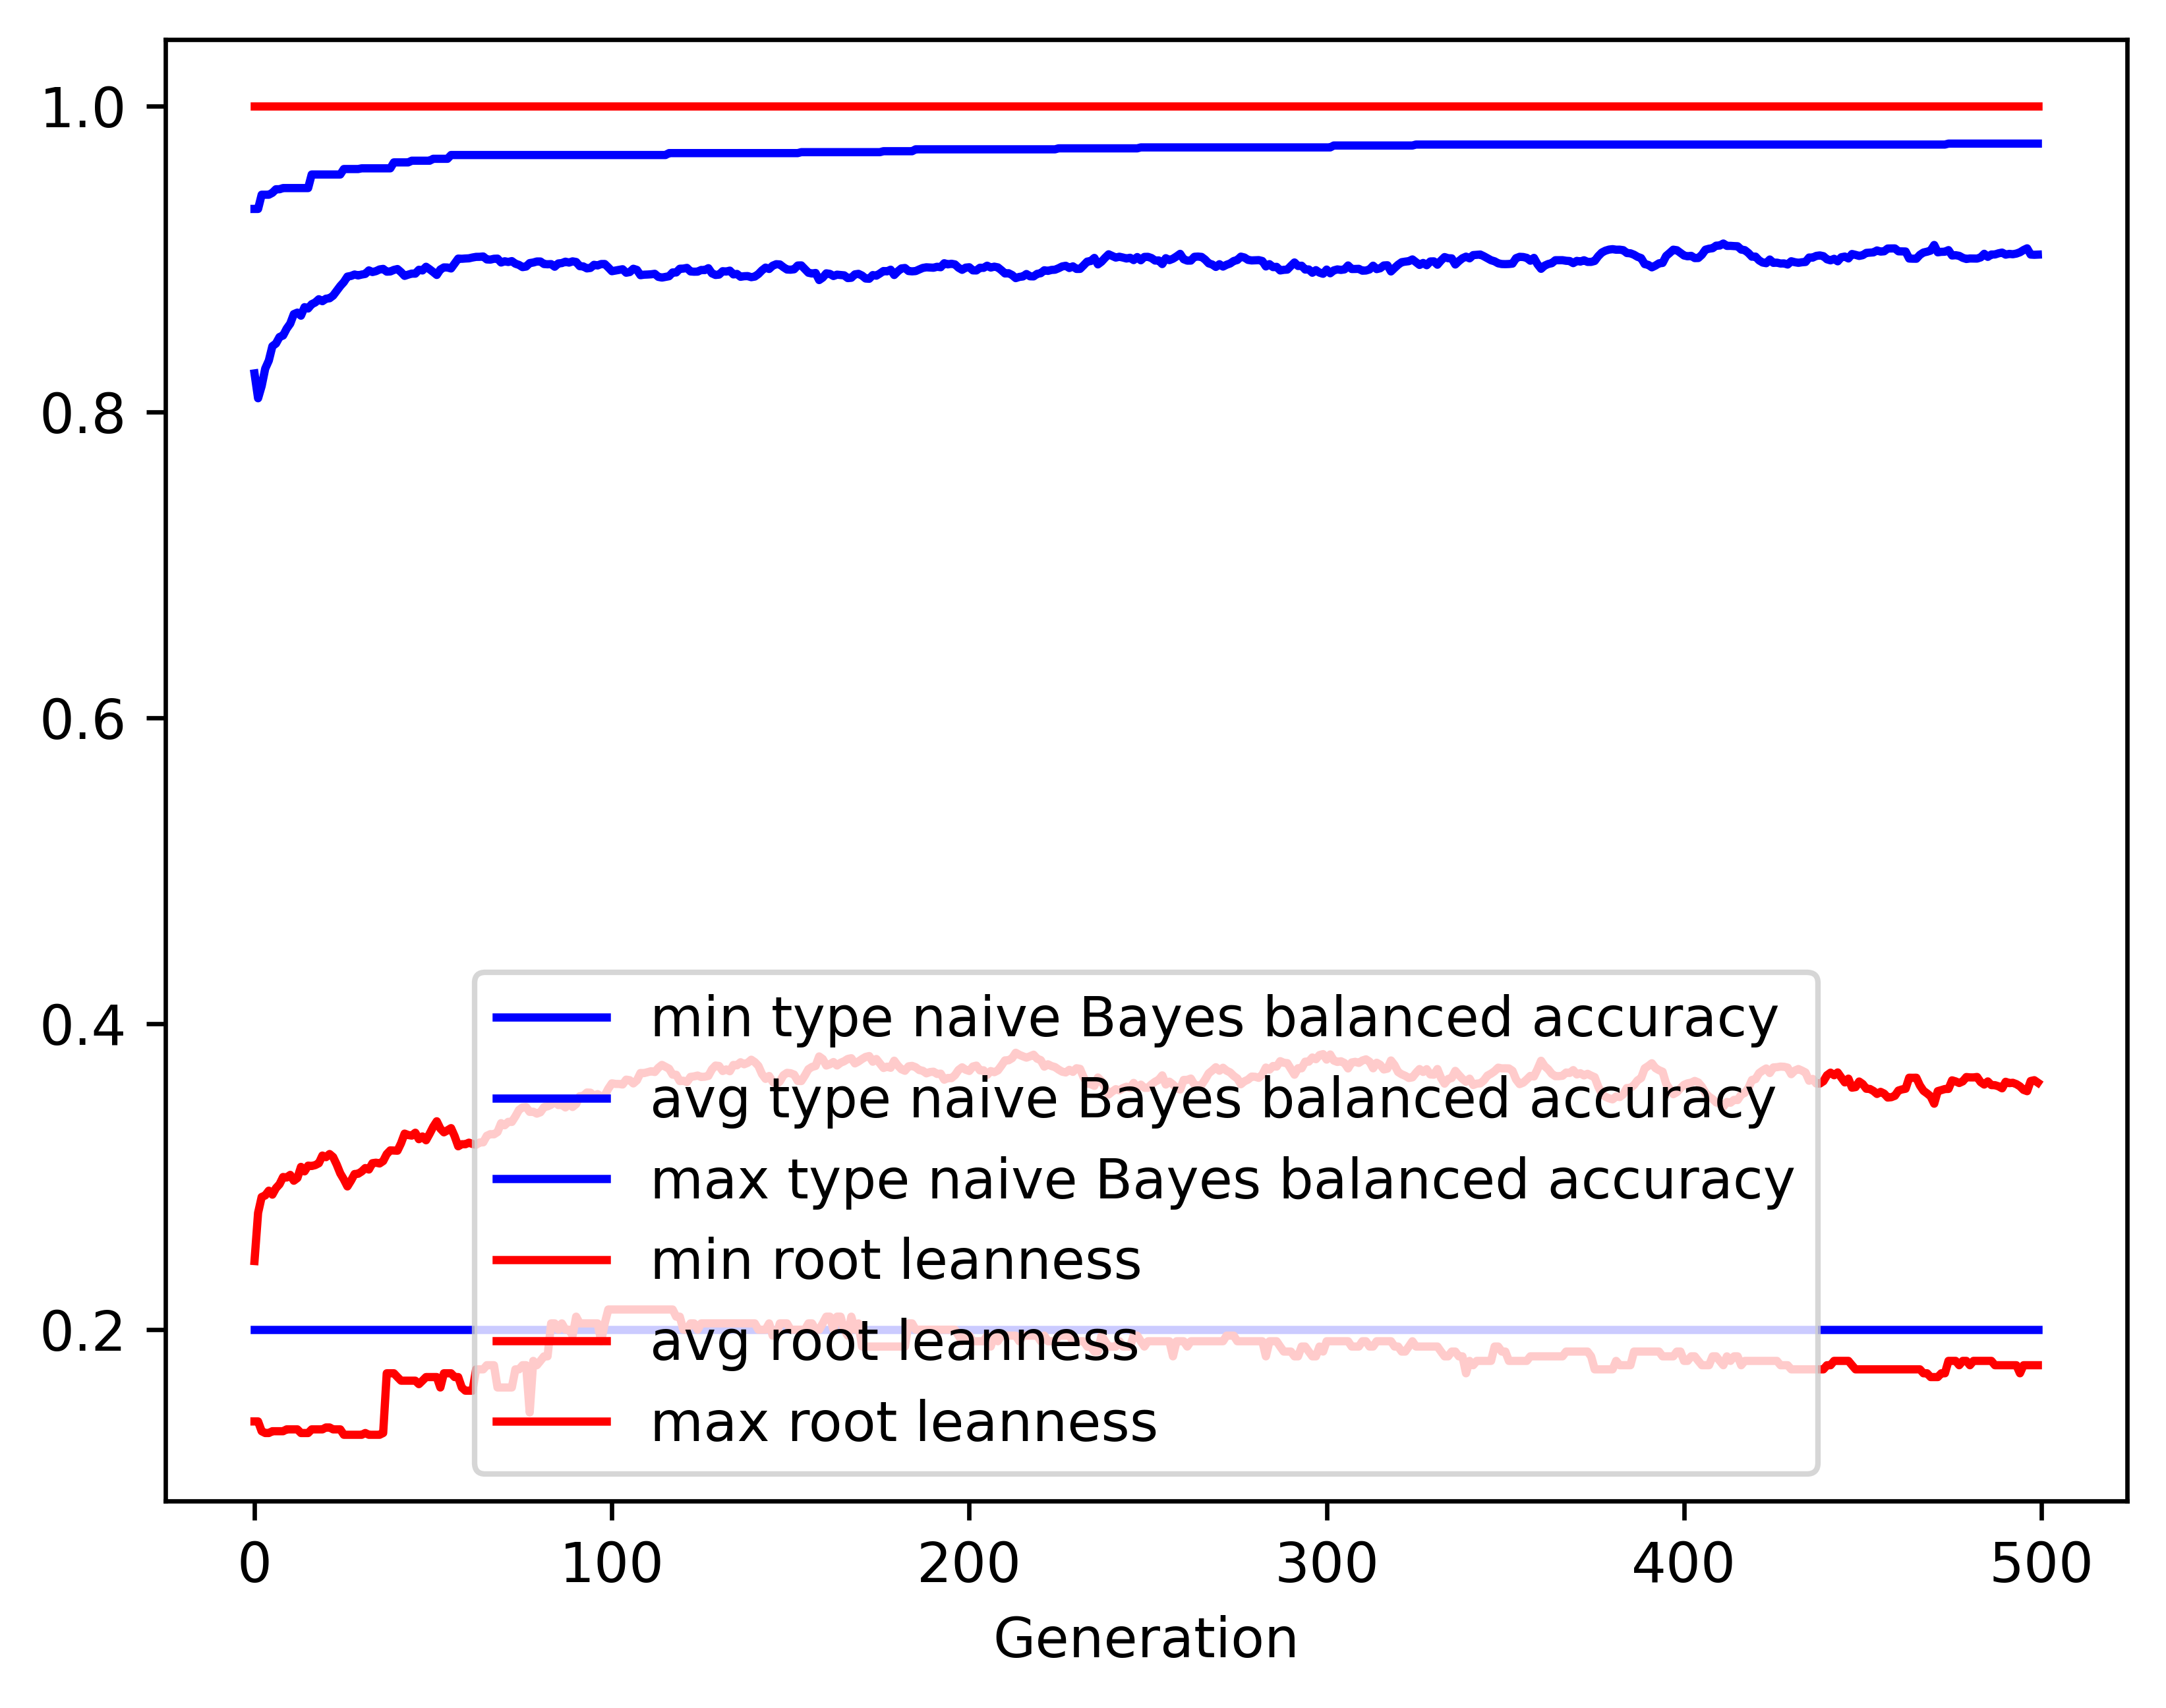

Values plotted in this chart, from the file beside it:
gen, evals, gen_feats, explored, type naive Bayes balanced accuracy_min, type naive Bayes balanced accuracy_avg, type naive Bayes balanced accuracy_max, type naive Bayes balanced accuracy_std, root leanness_min, root leanness_avg, root leanness_max, root leanness_std
0, 500, 431, 431, 0.2, 0.8251, 0.9326, 0.1476, 0.14, 0.2449, 1.0, 0.1595
1, 538, 648, 656, 0.2, 0.8088, 0.9326, 0.148, 0.14, 0.2763, 1.0, 0.1324
2, 532, 652, 844, 0.2, 0.8168, 0.9419, 0.1418, 0.1336, 0.2867, 1.0, 0.1375
3, 530, 712, 1050, 0.2, 0.8282, 0.9419, 0.1332, 0.1325, 0.2878, 1.0, 0.1391
4, 537, 764, 1277, 0.2, 0.8335, 0.9419, 0.1304, 0.1325, 0.2909, 1.0, 0.1378
5, 537, 754, 1466, 0.2, 0.8429, 0.9431, 0.1215, 0.1336, 0.2883, 1.0, 0.1361
6, 546, 770, 1648, 0.2, 0.8446, 0.9455, 0.1226, 0.1336, 0.2925, 1.0, 0.1371
7, 543, 774, 1806, 0.2, 0.8489, 0.9455, 0.1186, 0.1336, 0.2951, 1.0, 0.1354
8, 532, 814, 1992, 0.2, 0.8499, 0.9462, 0.1192, 0.1336, 0.2998, 1.0, 0.1369
9, 547, 817, 2149, 0.2, 0.8543, 0.9462, 0.116, 0.1348, 0.2995, 1.0, 0.137
10, 547, 794, 2298, 0.2, 0.8576, 0.9462, 0.1125, 0.1348, 0.3012, 1.0, 0.1358
11, 531, 822, 2451, 0.2, 0.8638, 0.9462, 0.1082, 0.1348, 0.2974, 1.0, 0.1353
12, 544, 837, 2596, 0.2, 0.8648, 0.9462, 0.1103, 0.1348, 0.2991, 1.0, 0.1367
13, 537, 850, 2746, 0.2, 0.8628, 0.9462, 0.1103, 0.1325, 0.3064, 1.0, 0.1374
14, 518, 834, 2886, 0.2, 0.8684, 0.9462, 0.1067, 0.1325, 0.3035, 1.0, 0.1345
15, 547, 823, 3004, 0.2, 0.8675, 0.9462, 0.1085, 0.1325, 0.3072, 1.0, 0.1367
16, 545, 853, 3142, 0.2, 0.8703, 0.9551, 0.1069, 0.1348, 0.307, 1.0, 0.1363
17, 551, 819, 3244, 0.2, 0.8715, 0.9551, 0.1065, 0.1348, 0.3076, 1.0, 0.1363
18, 541, 860, 3355, 0.2, 0.8736, 0.9551, 0.1043, 0.1348, 0.3088, 1.0, 0.1353
19, 565, 828, 3454, 0.2, 0.8723, 0.9551, 0.1051, 0.1348, 0.3138, 1.0, 0.1361
20, 554, 838, 3565, 0.2, 0.8739, 0.9551, 0.1047, 0.1361, 0.3128, 1.0, 0.1368
21, 547, 840, 3661, 0.2, 0.8742, 0.9551, 0.1041, 0.1361, 0.3148, 1.0, 0.1364
22, 544, 835, 3772, 0.2, 0.876, 0.9551, 0.1034, 0.1348, 0.3128, 1.0, 0.1379
23, 542, 844, 3865, 0.2, 0.8791, 0.9551, 0.1016, 0.1348, 0.3079, 1.0, 0.1392
24, 544, 831, 3941, 0.2, 0.8822, 0.9551, 0.1011, 0.1348, 0.3022, 1.0, 0.1416
25, 548, 870, 4026, 0.2, 0.8848, 0.9587, 0.1006, 0.1313, 0.2982, 1.0, 0.1433
26, 558, 866, 4114, 0.2, 0.8884, 0.9587, 0.0982, 0.1313, 0.2936, 1.0, 0.1421
27, 565, 863, 4195, 0.2, 0.8888, 0.9587, 0.09802, 0.1313, 0.2974, 1.0, 0.1391
28, 558, 876, 4276, 0.2, 0.8897, 0.9587, 0.0969, 0.1313, 0.3018, 1.0, 0.1355
29, 555, 847, 4344, 0.2, 0.8891, 0.9587, 0.09988, 0.1313, 0.3019, 1.0, 0.1392
30, 553, 819, 4404, 0.2, 0.8897, 0.9591, 0.1, 0.1313, 0.3034, 1.0, 0.1386
31, 555, 859, 4466, 0.2, 0.8901, 0.9591, 0.09993, 0.1325, 0.3057, 1.0, 0.1368
32, 552, 851, 4522, 0.2, 0.8924, 0.9591, 0.0972, 0.1313, 0.3047, 1.0, 0.1344
33, 560, 844, 4575, 0.2, 0.8914, 0.9591, 0.09935, 0.1313, 0.3088, 1.0, 0.1347
34, 544, 822, 4632, 0.2, 0.8919, 0.9591, 0.09913, 0.1313, 0.3092, 1.0, 0.1348
35, 558, 815, 4688, 0.2, 0.893, 0.9591, 0.09919, 0.1313, 0.3087, 1.0, 0.1348
36, 545, 797, 4734, 0.2, 0.8934, 0.9591, 0.09925, 0.1325, 0.3102, 1.0, 0.1338
37, 566, 828, 4777, 0.2, 0.8916, 0.9591, 0.1023, 0.1715, 0.3148, 1.0, 0.135
38, 543, 812, 4824, 0.2, 0.8917, 0.9591, 0.102, 0.1715, 0.3172, 1.0, 0.1338
39, 558, 825, 4872, 0.2, 0.8927, 0.963, 0.09943, 0.1715, 0.3171, 1.0, 0.1336
40, 551, 821, 4924, 0.2, 0.8933, 0.963, 0.09922, 0.169, 0.317, 1.0, 0.1335
41, 555, 814, 4975, 0.2, 0.8913, 0.963, 0.1013, 0.1667, 0.3219, 1.0, 0.1343
42, 545, 787, 5011, 0.2, 0.8888, 0.963, 0.1043, 0.1667, 0.3282, 1.0, 0.1333
43, 558, 803, 5051, 0.2, 0.8896, 0.963, 0.1035, 0.1667, 0.3273, 1.0, 0.1345
44, 542, 807, 5092, 0.2, 0.8903, 0.9641, 0.1038, 0.1667, 0.3269, 1.0, 0.1345
45, 549, 787, 5119, 0.2, 0.8903, 0.9641, 0.1036, 0.1667, 0.3287, 1.0, 0.1345
46, 539, 831, 5152, 0.2, 0.8928, 0.9641, 0.1032, 0.1644, 0.3245, 1.0, 0.1351
47, 541, 812, 5185, 0.2, 0.8924, 0.9641, 0.1035, 0.1667, 0.3263, 1.0, 0.1355
48, 547, 848, 5219, 0.2, 0.8948, 0.9641, 0.101, 0.169, 0.3238, 1.0, 0.134
49, 548, 879, 5259, 0.2, 0.8932, 0.9641, 0.1042, 0.169, 0.3281, 1.0, 0.1339
50, 545, 854, 5292, 0.2, 0.8914, 0.9654, 0.1055, 0.169, 0.3326, 1.0, 0.1346
51, 548, 831, 5319, 0.2, 0.8895, 0.9654, 0.1077, 0.169, 0.3362, 1.0, 0.1359
52, 538, 817, 5345, 0.2, 0.893, 0.9654, 0.1041, 0.1622, 0.3314, 1.0, 0.1355
53, 541, 814, 5368, 0.2, 0.8944, 0.9654, 0.1038, 0.1715, 0.329, 1.0, 0.1352
54, 543, 803, 5388, 0.2, 0.8943, 0.9654, 0.1039, 0.1715, 0.3303, 1.0, 0.1348
55, 547, 823, 5415, 0.2, 0.8937, 0.9678, 0.1046, 0.1715, 0.3318, 1.0, 0.136
56, 547, 816, 5443, 0.2, 0.8969, 0.9678, 0.1023, 0.169, 0.3265, 1.0, 0.1356
57, 547, 834, 5456, 0.2, 0.9001, 0.9678, 0.1004, 0.169, 0.3199, 1.0, 0.1358
58, 553, 836, 5473, 0.2, 0.9, 0.9678, 0.1003, 0.1622, 0.3212, 1.0, 0.1348
59, 554, 818, 5503, 0.2, 0.9002, 0.9678, 0.1003, 0.1601, 0.3212, 1.0, 0.1348
... 440 more rows
